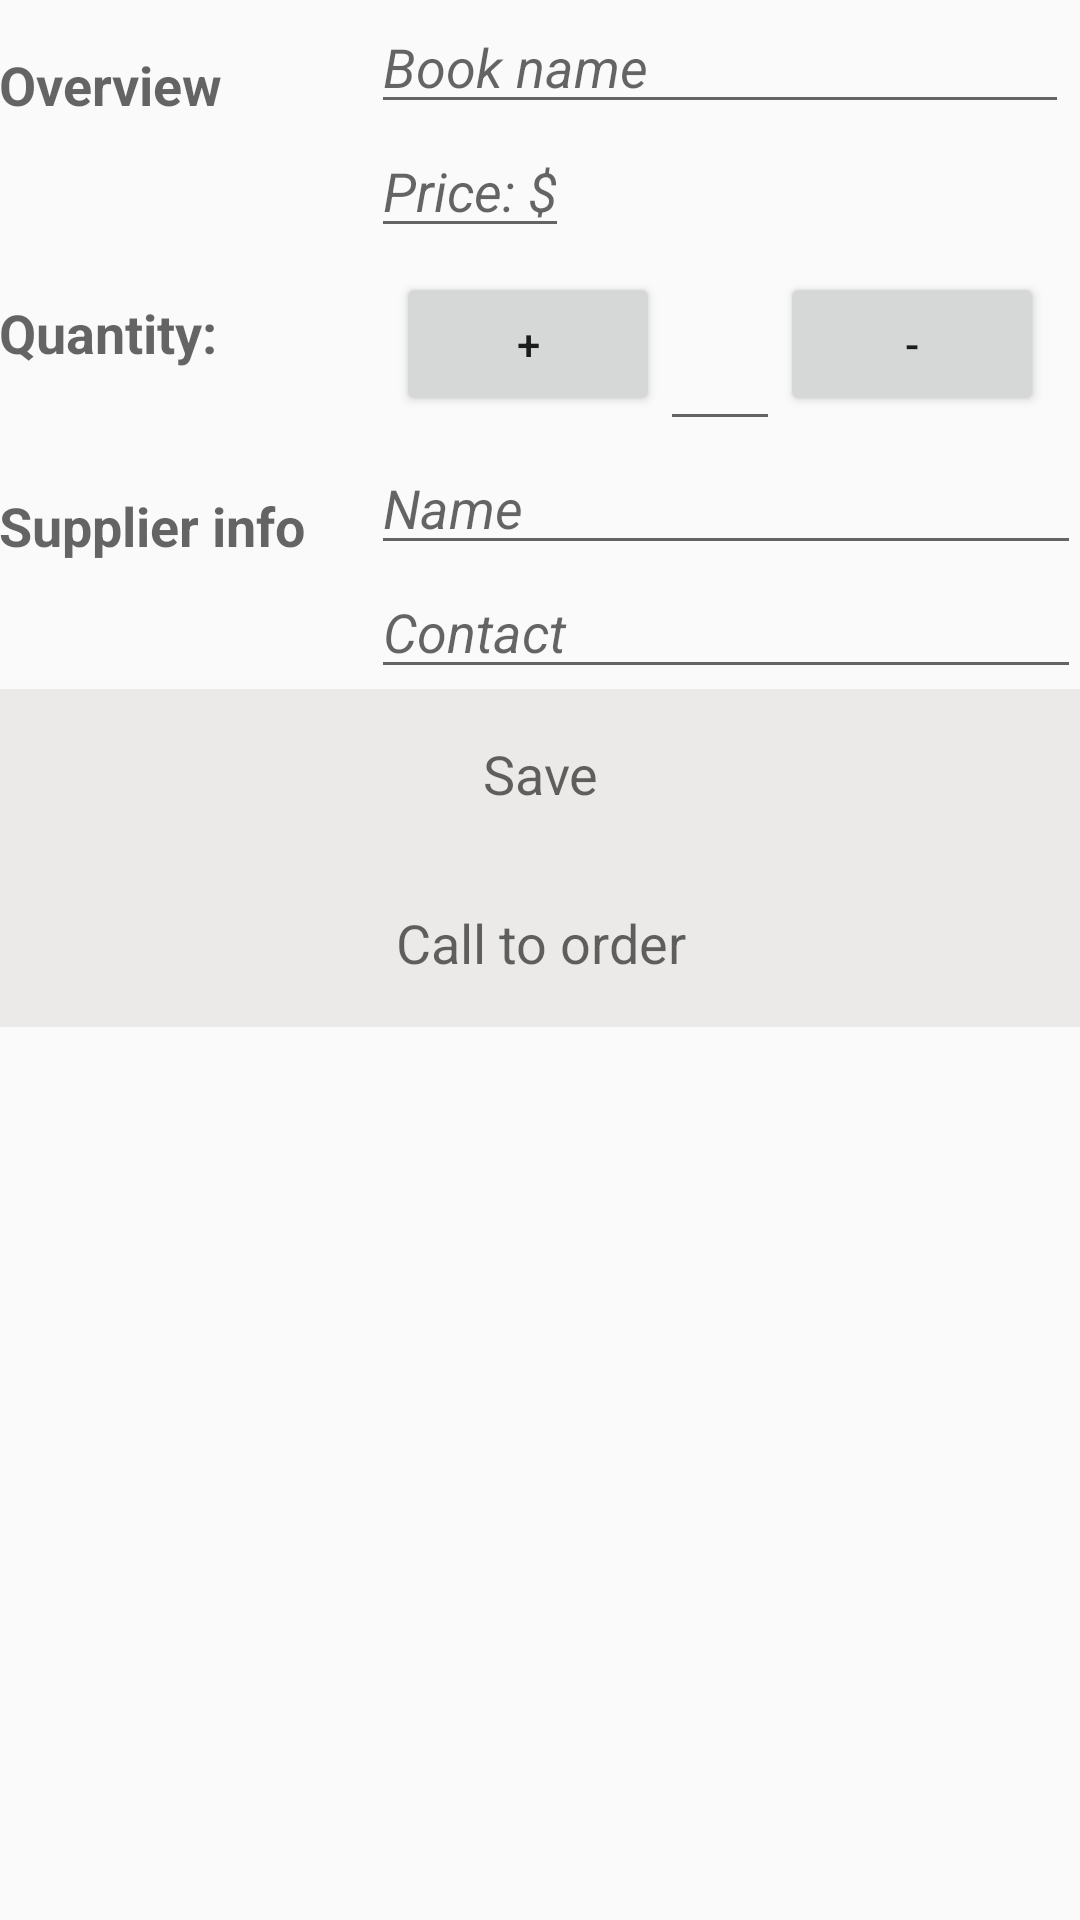

This screen was rendered from an Android layout file. Write that file and the resources it references.
<!-- AndroidManifest.xml: application theme AppTheme -->
<!-- res/layout/activity_edit.xml -->
<?xml version="1.0" encoding="utf-8"?>
<LinearLayout xmlns:android="http://schemas.android.com/apk/res/android"
    xmlns:tools="http://schemas.android.com/tools"
    android:layout_width="match_parent"
    android:layout_height="match_parent"
    android:orientation="vertical"
    android:padding="@dimen/activity_margin"
    tools:context=".EditActivity">

        
        <LinearLayout
            android:layout_width="match_parent"
            android:layout_height="wrap_content"
            android:orientation="horizontal">

            
            <TextView
                style="@style/CategoryStyle"
                android:text="@string/overview" />

            
            <LinearLayout
                android:layout_width="0dp"
                android:layout_height="wrap_content"
                android:layout_weight="2"
                android:orientation="vertical"
                android:paddingEnd="4dp"
                android:paddingStart="4dp">

                
                <EditText
                    android:id="@+id/edit_book_name"
                    style="@style/EditorFieldStyle"
                    android:hint="@string/book_name"
                    android:inputType="textCapWords" />

                
                <LinearLayout
                    android:layout_width="wrap_content"
                    android:layout_height="wrap_content"
                    android:orientation="horizontal">

                    <EditText
                        android:id="@+id/edit_price"
                        style="@style/EditorFieldStyle"
                        android:hint="@string/price"
                        android:inputType="number" />
                </LinearLayout>

            </LinearLayout>
        </LinearLayout>

        
        <LinearLayout
            android:id="@+id/container_quantity"
            android:layout_width="match_parent"
            android:layout_height="wrap_content"
            android:orientation="horizontal">

            
            <TextView
                style="@style/CategoryStyle"
                android:text="@string/quantity" />

            
            <LinearLayout
                android:layout_width="0dp"
                android:layout_height="wrap_content"
                android:layout_weight="2"
                android:gravity="center"
                android:orientation="horizontal">

                <Button
                    android:id="@+id/increment"
                    android:layout_width="wrap_content"
                    android:layout_height="wrap_content"
                    android:text="@string/increment_btn" />

                <EditText
                    android:inputType="number"
                    android:id="@+id/text_quantity"
                    android:layout_width="wrap_content"
                    android:layout_height="wrap_content"
                    android:padding="20dp"
                    android:text=""
                    android:textAlignment="center" />

                <Button
                    android:id="@+id/decrement"
                    android:layout_width="wrap_content"
                    android:layout_height="wrap_content"
                    android:text="@string/decrement_btn" />

            </LinearLayout>
        </LinearLayout>

        
        <LinearLayout
            android:id="@+id/container_supplier_info"
            android:layout_width="match_parent"
            android:layout_height="wrap_content"
            android:orientation="horizontal">

            
            <TextView
                style="@style/CategoryStyle"
                android:text="@string/supplier_info" />

            
            <LinearLayout
                android:layout_width="0dp"
                android:layout_height="wrap_content"
                android:layout_weight="2"
                android:orientation="vertical"
                android:paddingLeft="4dp">

                
                <EditText
                    android:id="@+id/edit_supplier_name"
                    style="@style/EditorFieldStyle"
                    android:hint="@string/supplier_name"
                    android:inputType="text" />
                
                <EditText
                    android:id="@+id/edit_supplier_phone"
                    style="@style/EditorFieldStyle"
                    android:hint="@string/supplier_phone"
                    android:inputType="phone" />

            </LinearLayout>
        </LinearLayout>

        <TextView
            android:id="@+id/save_btn"
            style="@style/ActionButtonStyle"
            android:background="@color/background"
            android:text="@string/save_btn"
            android:textAlignment="center" />

        <TextView
            android:id="@+id/call_btn"
            style="@style/ActionButtonStyle"
            android:background="@color/background"
            android:text="@string/call_btn"
            android:textAlignment="center" />

        <LinearLayout
            android:layout_width="match_parent"
            android:layout_height="wrap_content"
            android:layout_margin="16dp"
            android:orientation="horizontal">

            <ImageView
                android:contentDescription="@string/DescbBook1"
                android:layout_width="wrap_content"
                android:layout_height="wrap_content"
                android:layout_gravity="center"
                android:adjustViewBounds="true"
                android:src="@drawable/book1" />
        </LinearLayout>
    </LinearLayout>
<!-- resources referenced by this layout -->
<resources>
  <color name="background">#ECEAE8</color>
  <string name="DescbBook1">Image in editor activity</string>
  <string name="book_name">Book name</string>
  <string name="call_btn">Call to order</string>
  <string name="decrement_btn">-</string>
  <string name="increment_btn">+</string>
  <string name="overview">Overview</string>
  <string name="price">Price: $</string>
  <string name="quantity">Quantity: </string>
  <string name="save_btn">Save</string>
  <string name="supplier_info">Supplier info</string>
  <string name="supplier_name">Name</string>
  <string name="supplier_phone">Contact</string>
  <style name="ActionButtonStyle">
          <item name="android:layout_height">wrap_content</item>
          <item name="android:layout_width">match_parent</item>
          <item name="android:padding">16dp</item>
          <item name="android:textAppearance">?android:textAppearanceMedium</item>
      </style>
  <style name="CategoryStyle">
          <item name="android:textStyle">bold</item>
          <item name="android:color">@color/editorColorPrimaryDark</item>
          <item name="android:layout_height">wrap_content</item>
          <item name="android:layout_width">0dp</item>
          <item name="android:layout_weight">1</item>
          <item name="android:paddingTop">16dp</item>
          <item name="android:textAppearance">?android:textAppearanceMedium</item>
      </style>
  <style name="EditorFieldStyle">
          <item name="android:textStyle">italic</item>
          <item name="android:layout_height">wrap_content</item>
          <item name="android:layout_width">match_parent</item>
          <item name="android:textAppearance">?android:textAppearanceMedium</item>
      </style>
  <style name="AppTheme" parent="Theme.AppCompat.Light.DarkActionBar">
          
      </style>
  <color name="editorColorPrimaryDark">#394450</color>
</resources>
